2-way image classification set "Poverty_prediciton" from GitHub (SabrinaAL/Poverty_prediciton); label vocabulary: poor, rich.

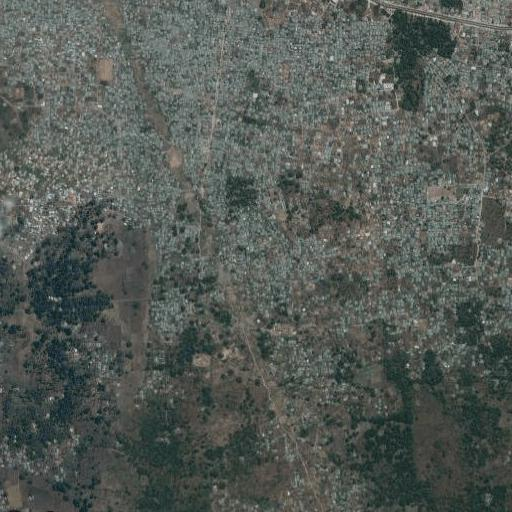
Label: rich

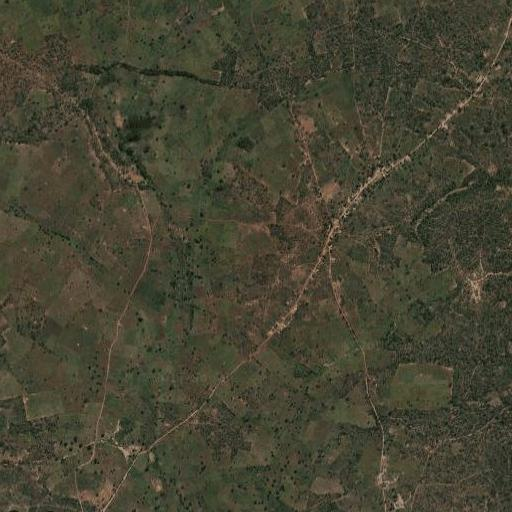
Label: poor

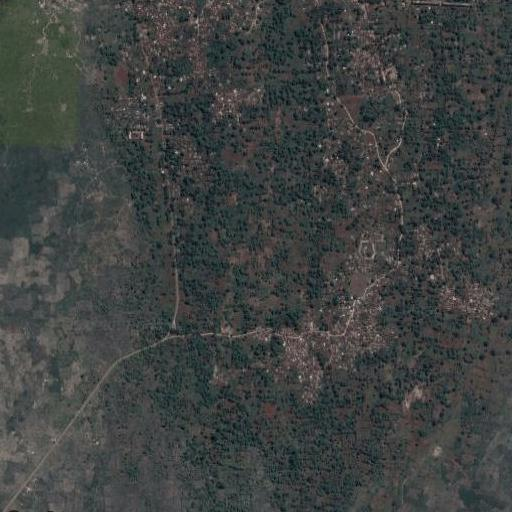
Label: rich

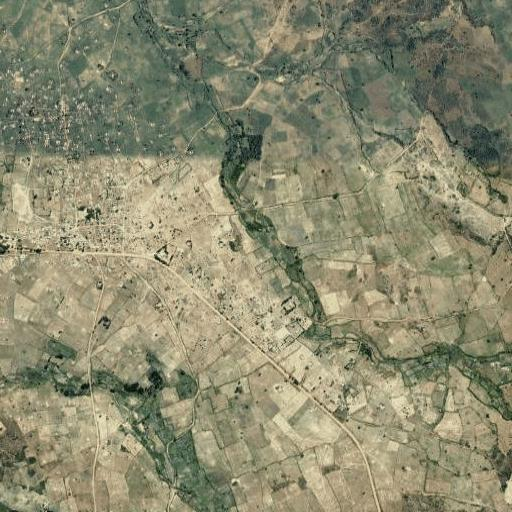
Label: poor

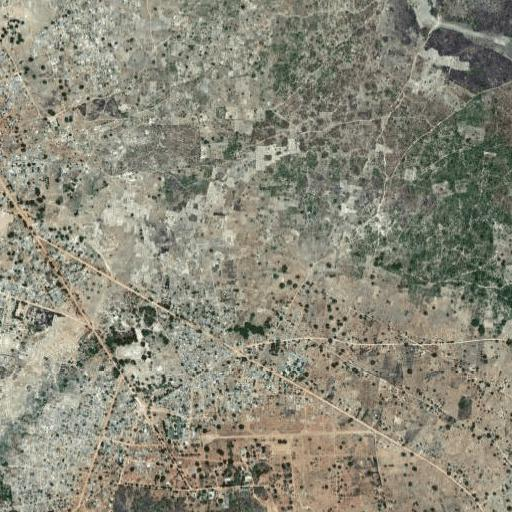
Label: rich

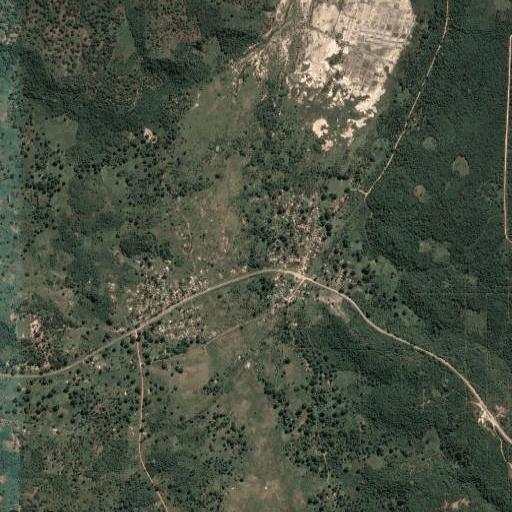
Label: poor
